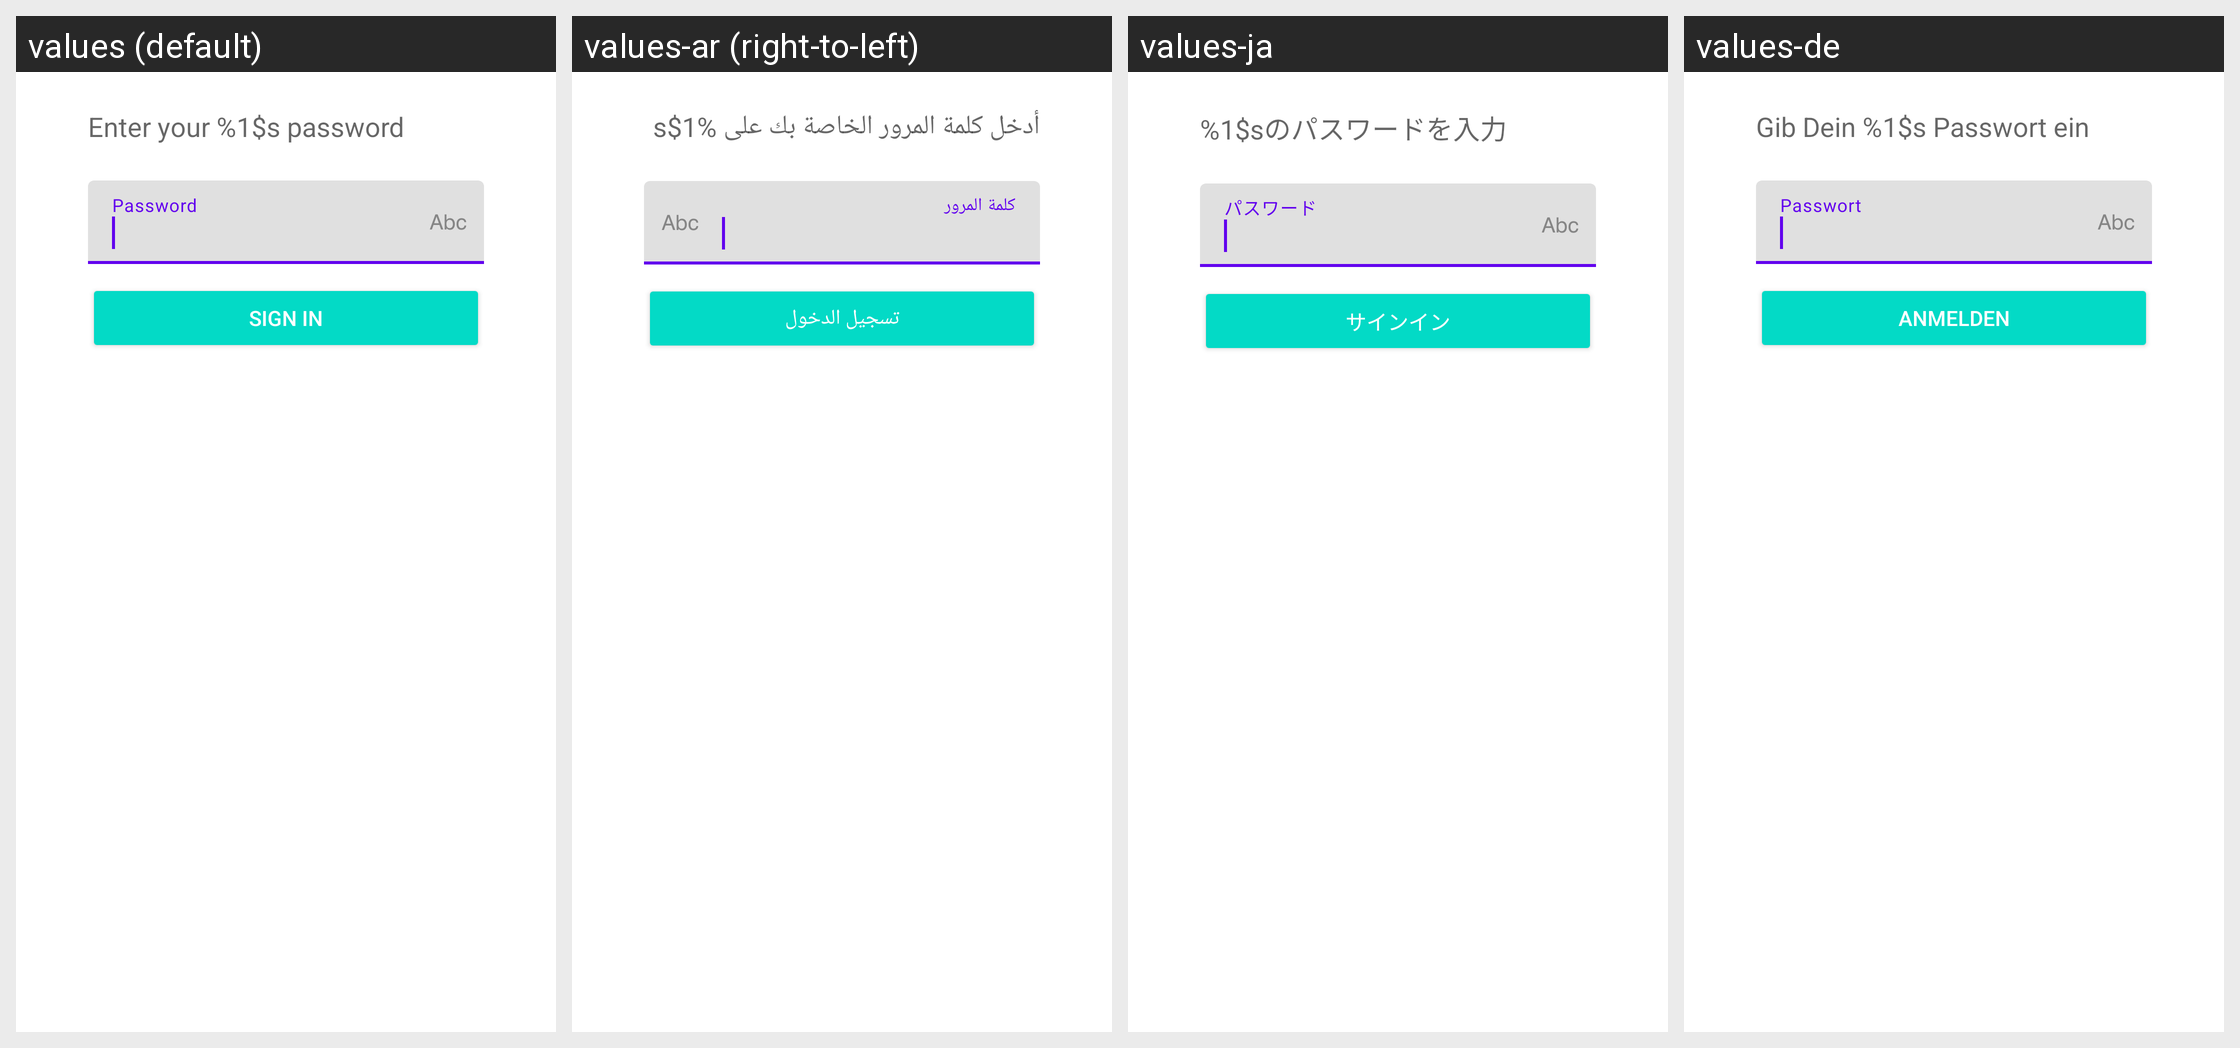

This grid shows one Android layout under several languages. Give, for every string resource on the screen, its name, the default text and each shown locale's text.
Android screen res/layout/smoothsetup_microfragment_password.xml rendered under 4 locales, left to right: values (default), values-ar (right-to-left), values-ja, values-de. Device: Nexus 5 (rendered at 1080×1920; each locale shown at half size, 540×960, under a caption strip naming it); theme Theme.MaterialComponents.DayNight.NoActionBar.
Other locales in the repository, not shown: values-cs, values-es, values-fr, values-it, values-iw, values-ko, values-nl, values-pt-rPT, values-ru, values-tr, values-zh-rCN, values-zh-rTW.
Strings drawn on this screen, with the default value and each locale's value (text and hints the layout hard-codes, and strings that could not be matched under every locale, appear in the picture but are not listed):

smoothsetup_prompt_enter_password
  values: Enter your %1$s password
  values-ar: أدخل كلمة المرور الخاصة بك على %1$s
  values-ja: %1$sのパスワードを入力
  values-de: Gib Dein %1$s Passwort ein

smoothsetup_hint_password
  values: Password
  values-ar: كلمة المرور
  values-ja: パスワード
  values-de: Passwort

smoothsetup_button_sign_in
  values: Sign in
  values-ar: تسجيل الدخول
  values-ja: サインイン
  values-de: Anmelden
